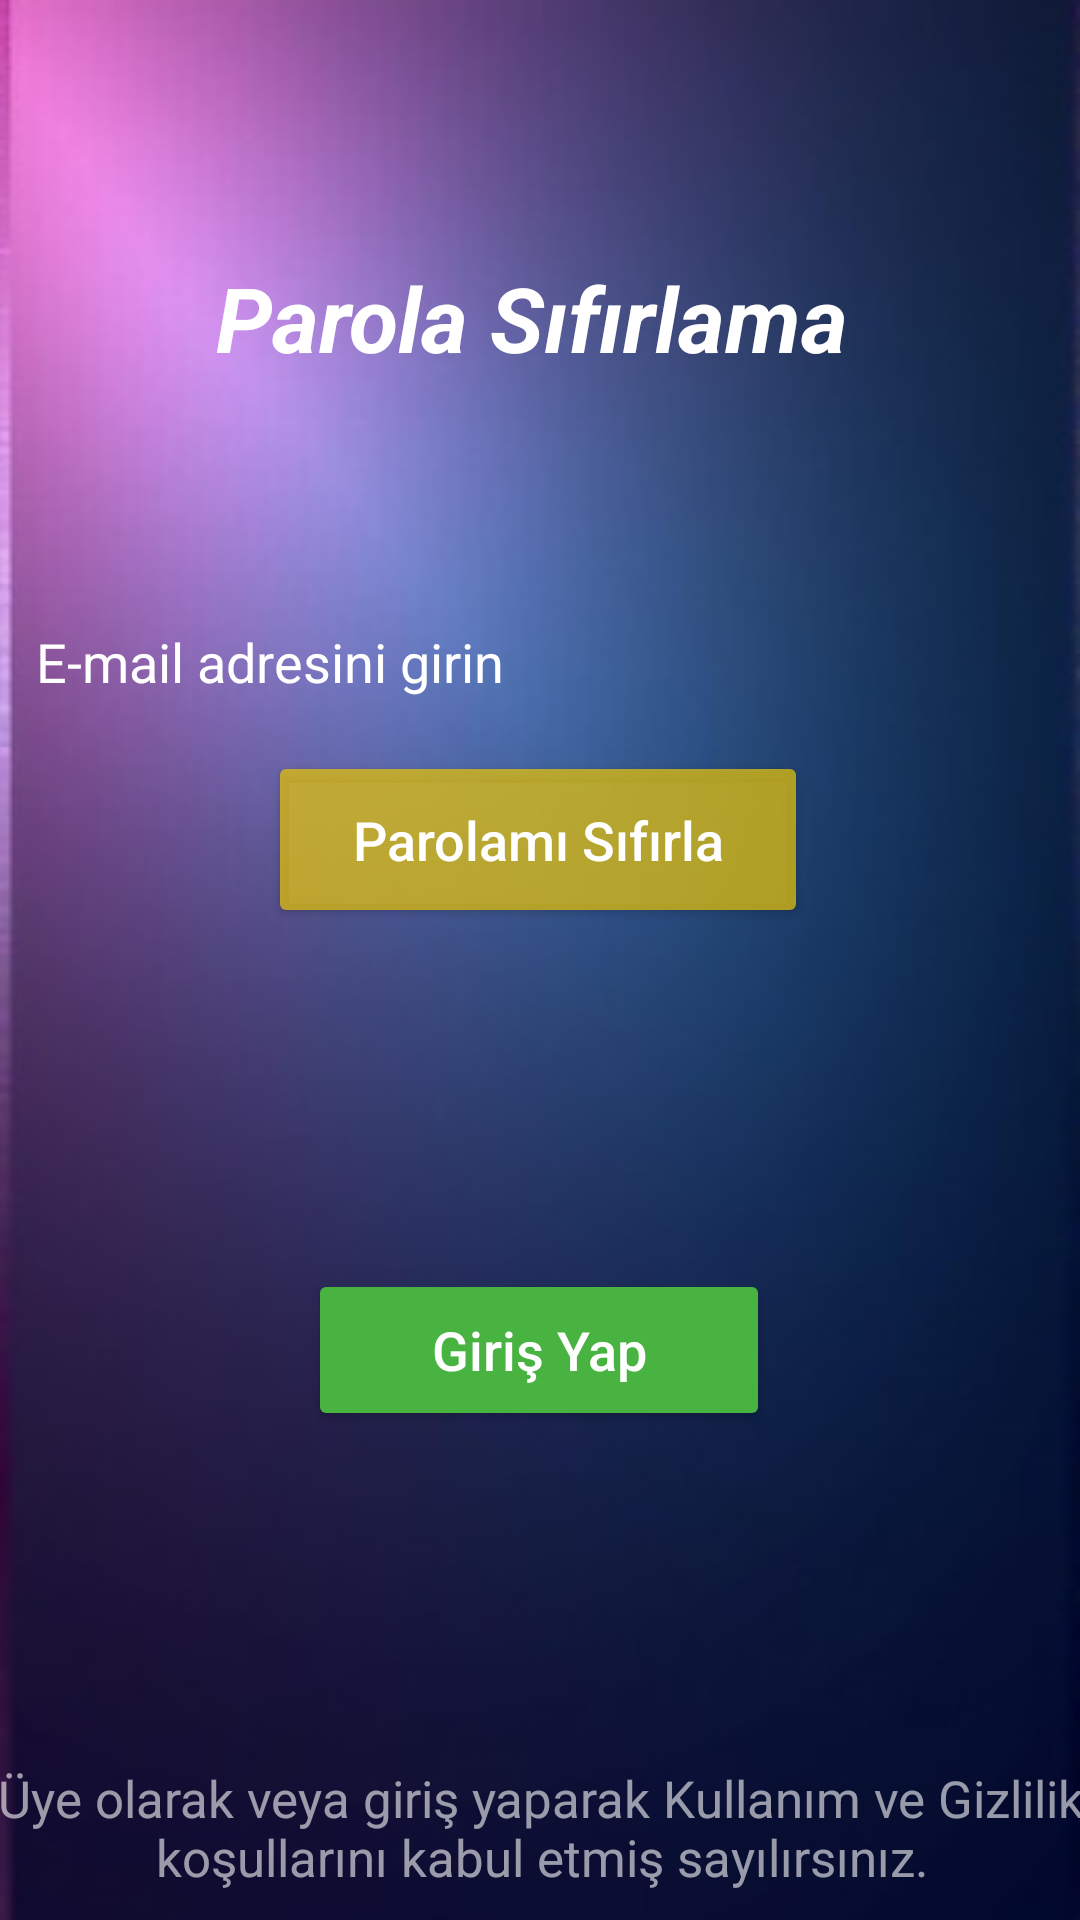

Reconstruct the res/layout file that produces this screen, plus the resources it refers to.
<!-- AndroidManifest.xml: application theme Theme.Yoklamaceptever3 -->
<!-- res/layout/activity_parola_sifirla.xml -->
<?xml version="1.0" encoding="utf-8"?>
<androidx.constraintlayout.widget.ConstraintLayout xmlns:android="http://schemas.android.com/apk/res/android"
    xmlns:app="http://schemas.android.com/apk/res-auto"
    xmlns:tools="http://schemas.android.com/tools"
    android:id="@+id/main"
    android:layout_width="match_parent"
    android:layout_height="match_parent"
    android:background="@drawable/purple"
    tools:context=".ParolaSifirla">

    <TextView
        android:id="@+id/textView9"
        android:layout_width="404dp"
        android:layout_height="57dp"
        android:gravity="center"
        android:text="Üye olarak veya giriş yaparak Kullanım ve Gizlilik koşullarını kabul etmiş sayılırsınız."
        android:textColor="#96FFFFFF"
        android:textSize="17dp"
        app:layout_constraintBottom_toBottomOf="parent"
        app:layout_constraintEnd_toEndOf="parent"
        app:layout_constraintStart_toStartOf="parent"
        app:layout_constraintTop_toTopOf="parent"
        app:layout_constraintVertical_bias="0.996" />

    <Button
        android:id="@+id/button2"
        android:layout_width="180dp"
        android:layout_height="59dp"
        android:backgroundTint="#BCE4C20F"
        android:text="Parolamı Sıfırla"
        android:textAllCaps="false"
        android:textColor="@color/white"
        android:textSize="18dp"
        app:strokeWidth="3dp"
        app:strokeColor="#FFFFFF"
        app:layout_constraintBottom_toBottomOf="parent"
        app:layout_constraintEnd_toEndOf="parent"
        app:layout_constraintHorizontal_bias="0.497"
        app:layout_constraintStart_toStartOf="parent"
        app:layout_constraintTop_toTopOf="parent"
        app:layout_constraintVertical_bias="0.431" />

    <Button
        android:id="@+id/button5"
        android:layout_width="154dp"
        android:layout_height="54dp"
        android:backgroundTint="#48B341"
        android:text="Giriş Yap"
        android:textAllCaps="false"
        android:textColor="@color/white"
        android:textSize="18dp"
        app:strokeWidth="3dp"
        app:strokeColor="#FFFFFF"
        app:layout_constraintBottom_toBottomOf="parent"
        app:layout_constraintEnd_toEndOf="parent"
        app:layout_constraintHorizontal_bias="0.498"
        app:layout_constraintStart_toStartOf="parent"
        app:layout_constraintTop_toTopOf="parent"
        app:layout_constraintVertical_bias="0.722" />

    <EditText
        android:id="@+id/text6"
        android:layout_width="356dp"
        android:layout_height="48dp"
        android:background="@drawable/edittextarkaplan"
        android:drawableLeft="@drawable/baseline_email_24"
        android:ems="10"
        android:hint="E-mail adresini girin"
        android:inputType="textEmailAddress"
        android:padding="10dp"
        android:textColorHint="@color/white"
        app:layout_constraintBottom_toBottomOf="parent"
        app:layout_constraintEnd_toEndOf="parent"
        app:layout_constraintHorizontal_bias="0.49"
        app:layout_constraintStart_toStartOf="parent"
        app:layout_constraintTop_toTopOf="parent"
        app:layout_constraintVertical_bias="0.332" />

    <TextView
        android:id="@+id/textView8"
        android:layout_width="312dp"
        android:layout_height="52dp"
        android:gravity="center"
        android:text=""
        android:textColor="@color/white"
        android:textSize="17sp"
        app:layout_constraintBottom_toBottomOf="parent"
        app:layout_constraintEnd_toEndOf="parent"
        app:layout_constraintHorizontal_bias="0.494"
        app:layout_constraintStart_toStartOf="parent"
        app:layout_constraintTop_toTopOf="parent"
        app:layout_constraintVertical_bias="0.24" />

    <TextView
        android:id="@+id/textView4"
        android:layout_width="216dp"
        android:layout_height="41dp"
        android:text="Parola Sıfırlama"
        android:textColor="#FFFFFF"
        android:textSize="30dp"
        android:textStyle="bold|italic"
        app:layout_constraintBottom_toBottomOf="parent"
        app:layout_constraintEnd_toEndOf="parent"
        app:layout_constraintStart_toStartOf="parent"
        app:layout_constraintTop_toTopOf="parent"
        app:layout_constraintVertical_bias="0.143" />
</androidx.constraintlayout.widget.ConstraintLayout>
<!-- resources referenced by this layout -->
<resources>
  <color name="white">#FFFFFFFF</color>
  <!-- drawable purple: jpg bitmap (drawable, 14283 bytes) -->
  <style name="Theme.Yoklamaceptever3" parent="Base.Theme.Yoklamaceptever3" />
  <style name="Base.Theme.Yoklamaceptever3" parent="Theme.Material3.DayNight.NoActionBar">
  
      </style>
</resources>
